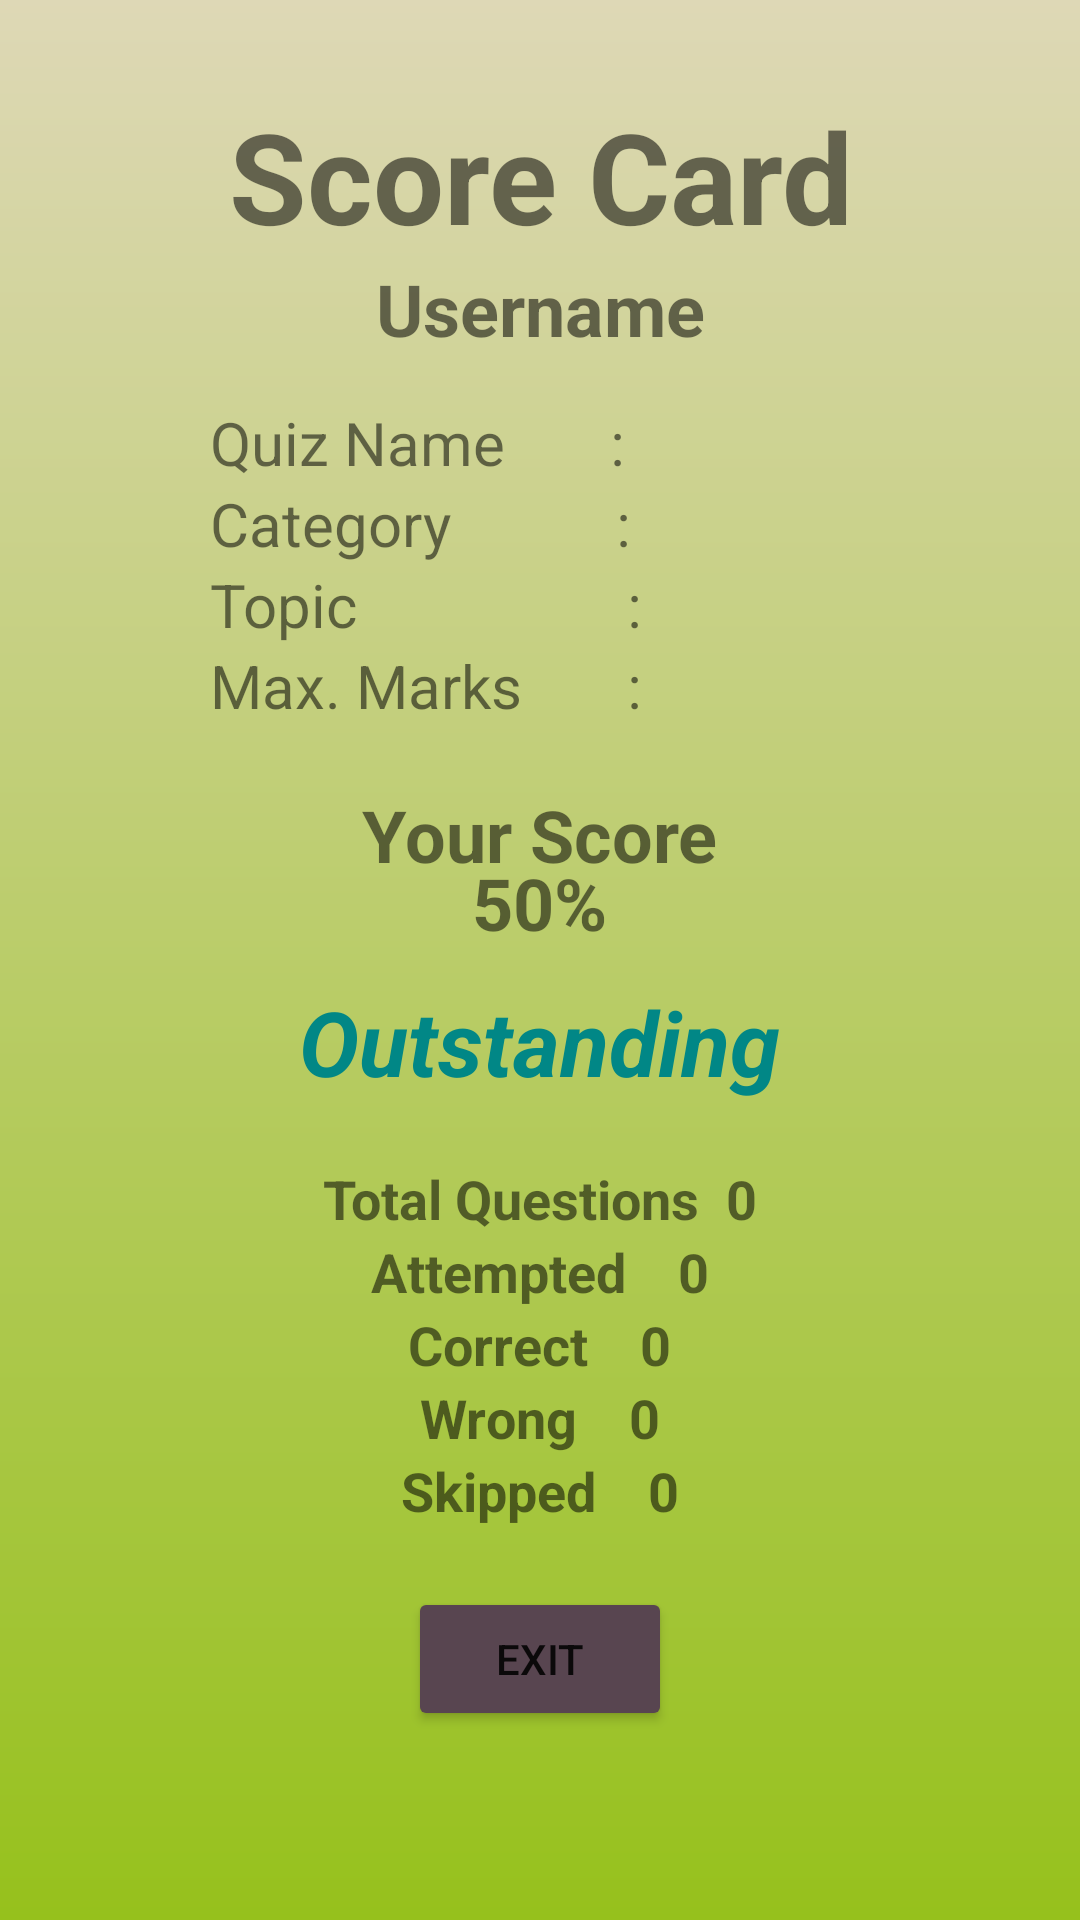

Android layout source for this screen:
<!-- AndroidManifest.xml: application theme Theme.Quizellapp -->
<!-- res/layout/finishedquiz_alertbox.xml -->
<?xml version="1.0" encoding="utf-8"?>
<androidx.constraintlayout.widget.ConstraintLayout xmlns:android="http://schemas.android.com/apk/res/android"
    xmlns:app="http://schemas.android.com/apk/res-auto"
    xmlns:tools="http://schemas.android.com/tools"
    android:layout_width="360dp"
    android:layout_gravity="center"
    android:layout_height="700dp"
    android:background="@drawable/result_page_gradient"
    tools:context=".ResultPage">

    <LinearLayout
        android:layout_width="match_parent"
        android:layout_height="700dp"
        android:orientation="vertical"
        app:layout_constraintBottom_toBottomOf="parent"
        app:layout_constraintEnd_toEndOf="parent"
        app:layout_constraintStart_toStartOf="parent"
        app:layout_constraintTop_toTopOf="parent">

        <LinearLayout
            android:layout_marginTop="60dp"
            android:layout_width="match_parent"
            android:layout_height="wrap_content"
            android:orientation="horizontal"
            >

            <TextView
                android:id="@+id/AlertBoxScoreCard"
                android:layout_width="match_parent"
                android:layout_height="wrap_content"
                android:gravity="center"
                android:text="Score Card"
                android:textSize="42dp"
                android:textStyle="bold" />
        </LinearLayout>

        <LinearLayout
            android:layout_width="match_parent"
            android:layout_height="wrap_content"
            android:orientation="horizontal">

            <TextView
                android:id="@+id/AlertBoxUserName"
                android:layout_width="match_parent"
                android:layout_height="wrap_content"
                android:gravity="center"
                android:text="Username"
                android:textSize="24dp"
                android:layout_marginBottom="15dp"
                android:textStyle="bold" />
        </LinearLayout>

        <LinearLayout
            android:layout_width="match_parent"
            android:layout_height="wrap_content"
            android:orientation="horizontal">

            <TextView
                android:id="@+id/AlertBoxQuizNameLabel"
                android:layout_width="wrap_content"
                android:layout_height="wrap_content"
                android:text="Quiz Name       :"
                android:layout_marginLeft="70dp"
                android:textSize="20dp" />

            <TextView
                android:id="@+id/AlertBoxQuizName"
                android:layout_width="wrap_content"
                android:layout_height="wrap_content"
                android:textSize="20dp" />
        </LinearLayout>

        <LinearLayout
            android:layout_width="match_parent"
            android:layout_height="wrap_content"
            android:orientation="horizontal">

            <TextView
                android:id="@+id/AlertBoxCategoryLabel"
                android:layout_width="wrap_content"
                android:layout_height="wrap_content"
                android:text="Category           :"
                android:textSize="20dp"
                android:layout_marginLeft="70dp"/>

            <TextView
                android:id="@+id/AlertBoxCategory"
                android:layout_width="wrap_content"
                android:layout_height="wrap_content"
                android:textSize="20dp" />
        </LinearLayout>

        <LinearLayout
            android:layout_width="match_parent"
            android:layout_height="wrap_content"
            android:orientation="horizontal">

            <TextView
                android:id="@+id/AlertBoxTopicLabel"
                android:layout_width="wrap_content"
                android:layout_height="wrap_content"
                android:text="Topic                  :"
                android:textSize="20dp"
                android:layout_marginLeft="70dp"/>

            <TextView
                android:id="@+id/AlertBoxTopic"
                android:layout_width="wrap_content"
                android:layout_height="wrap_content"
                android:textSize="20dp" />

        </LinearLayout>

        <LinearLayout
            android:layout_width="match_parent"
            android:layout_height="wrap_content"
            android:orientation="horizontal">

            <TextView
                android:id="@+id/AlertBoxMaxMarksLabel"
                android:layout_width="wrap_content"
                android:layout_height="wrap_content"
                android:text="Max. Marks       :"
                android:textSize="20dp"
                android:layout_marginLeft="70dp"/>

            <TextView
                android:id="@+id/AlertBoxMaxMarks"
                android:layout_width="wrap_content"
                android:layout_height="wrap_content"
                android:textSize="20dp" />
        </LinearLayout>

        <LinearLayout
            android:layout_marginTop="20dp"
            android:layout_width="match_parent"
            android:layout_height="wrap_content"
            android:gravity="center"
            android:orientation="horizontal">

            <TextView
                android:id="@+id/AlertBoxYourScoreLabel"
                android:layout_width="wrap_content"
                android:layout_height="wrap_content"
                android:text="Your Score"
                android:textSize="24dp"
                android:textStyle="bold" />
        </LinearLayout>

        <LinearLayout
            android:layout_marginTop="-10dp"
            android:layout_width="match_parent"
            android:layout_height="wrap_content"
            android:gravity="center"
            android:orientation="horizontal">

            <TextView
                android:id="@+id/AlertBoxYourScore"
                android:text="50%"
                android:layout_width="wrap_content"
                android:layout_height="wrap_content"
                android:singleLine="false"
                android:textSize="24dp"
                android:textStyle="bold" />
        </LinearLayout>

        <LinearLayout
            android:layout_marginTop="10dp"
            android:layout_width="match_parent"
            android:layout_height="wrap_content"
            android:gravity="center"
            android:orientation="horizontal">

            <TextView
                android:id="@+id/AlertBoxGradeDescription"
                android:text="Outstanding"
                android:layout_width="wrap_content"
                android:layout_height="wrap_content"
                android:textColor="@color/teal_700"
                android:textSize="30dp"
                android:textStyle="bold|italic" />
        </LinearLayout>

        <LinearLayout
            android:layout_marginTop="20dp"
            android:layout_width="match_parent"
            android:layout_height="wrap_content"
            android:gravity="center"
            android:orientation="horizontal">

            <TextView
                android:id="@+id/AlertBoxTotalQuestionsLabel"
                android:layout_width="wrap_content"
                android:layout_height="wrap_content"
                android:text="Total Questions  "
                android:textSize="18dp"
                android:textStyle="bold" />

            <TextView
                android:id="@+id/AlertBoxTotalQuestions"
                android:text="0"
                android:layout_width="wrap_content"
                android:layout_height="wrap_content"
                android:textSize="18dp"
                android:textStyle="bold" />

        </LinearLayout>

        <LinearLayout
            android:layout_width="match_parent"
            android:layout_height="wrap_content"
            android:gravity="center"
            android:orientation="horizontal">

            <TextView
                android:id="@+id/AlertBoxTotalAttemptedLabel"
                android:layout_width="wrap_content"
                android:layout_height="wrap_content"
                android:text="Attempted    "
                android:textSize="18dp"
                android:textStyle="bold" />

            <TextView
                android:id="@+id/AlertBoxTotalAttempted"
                android:text="0"
                android:layout_width="wrap_content"
                android:layout_height="wrap_content"
                android:textSize="18dp"
                android:textStyle="bold" />
        </LinearLayout>

        <LinearLayout
            android:layout_width="match_parent"
            android:layout_height="wrap_content"
            android:gravity="center"
            android:orientation="horizontal">

            <TextView
                android:id="@+id/AlertBoxCorrectLabel"
                android:layout_width="wrap_content"
                android:layout_height="wrap_content"
                android:text="Correct    "
                android:textSize="18dp"
                android:textStyle="bold" />

            <TextView
                android:id="@+id/AlertBoxCorrect"
                android:text="0"
                android:layout_width="wrap_content"
                android:layout_height="wrap_content"
                android:textSize="18dp"
                android:textStyle="bold" />
        </LinearLayout>

        <LinearLayout
            android:layout_width="match_parent"
            android:layout_height="wrap_content"
            android:gravity="center"
            android:orientation="horizontal">

            <TextView
                android:id="@+id/AlertBoxWrongLabel"
                android:layout_width="wrap_content"
                android:layout_height="wrap_content"
                android:text="Wrong    "
                android:textSize="18dp"
                android:textStyle="bold" />

            <TextView
                android:id="@+id/AlertBoxWrong"
                android:text="0"
                android:layout_width="wrap_content"
                android:layout_height="wrap_content"
                android:textSize="18dp"
                android:textStyle="bold" />
        </LinearLayout>

        <LinearLayout
            android:layout_width="match_parent"
            android:layout_height="wrap_content"
            android:gravity="center"
            android:orientation="horizontal">

            <TextView
                android:id="@+id/AlertBoxSkippedLabel"
                android:layout_width="wrap_content"
                android:layout_height="wrap_content"
                android:text="Skipped    "
                android:textSize="18dp"
                android:textStyle="bold" />

            <TextView
                android:id="@+id/AlertBoxSkipped"
                android:text="0"
                android:layout_width="wrap_content"
                android:layout_height="wrap_content"
                android:textSize="18dp"
                android:textStyle="bold" />

        </LinearLayout>

        <LinearLayout
            android:layout_marginTop="20dp"
            android:layout_width="match_parent"
            android:layout_height="wrap_content"
            android:gravity="center"
            android:orientation="horizontal">

            <Button
                android:id="@+id/AlertBoxExitButton"
                android:layout_width="wrap_content"
                android:layout_height="wrap_content"
                android:backgroundTint="@color/toolbarColor"
                android:text="Exit" />
        </LinearLayout>

    </LinearLayout>

</androidx.constraintlayout.widget.ConstraintLayout>
<!-- resources referenced by this layout -->
<resources>
  <color name="teal_700">#FF018786</color>
  <color name="toolbarColor">#584550</color>
  <!-- drawable result_page_gradient (drawable) -->
  <?xml version="1.0" encoding="utf-8"?>
  <shape xmlns:android="http://schemas.android.com/apk/res/android">
      <gradient
          android:startColor="#DED8B6"
          android:angle="270"
          android:endColor="#96C11C"
          />
  
  </shape>
  <style name="Theme.Quizellapp" parent="Theme.MaterialComponents.DayNight.NoActionBar">
              
              <item name="colorPrimary">@color/purple_500</item>
              <item name="colorPrimaryVariant">@color/purple_700</item>
              <item name="colorOnPrimary">@color/white</item>
              
              <item name="colorSecondary">#212F3C</item>
              <item name="colorSecondaryVariant">#212F3C</item>
              <item name="colorOnSecondary">@color/black</item>
              <item name="drawerArrowStyle">@style/DrawerVBage_ArrowStyle</item>
              
              <item name="android:statusBarColor" tools:targetApi="l">?attr/colorSecondary</item>
              <item name="android:navigationBarColor">?attr/colorSecondary</item>
              
      </style>
  <color name="purple_500">#FF6200EE</color>
  <color name="purple_700">#FF3700B3</color>
  <color name="white">#FFFFFFFF</color>
  <color name="black">#FF000000</color>
  <style name="DrawerVBage_ArrowStyle" parent="@style/Widget.AppCompat.DrawerArrowToggle">
          <item name="spinBars">true</item>
          <item name="color">@color/white</item>
      </style>
</resources>
